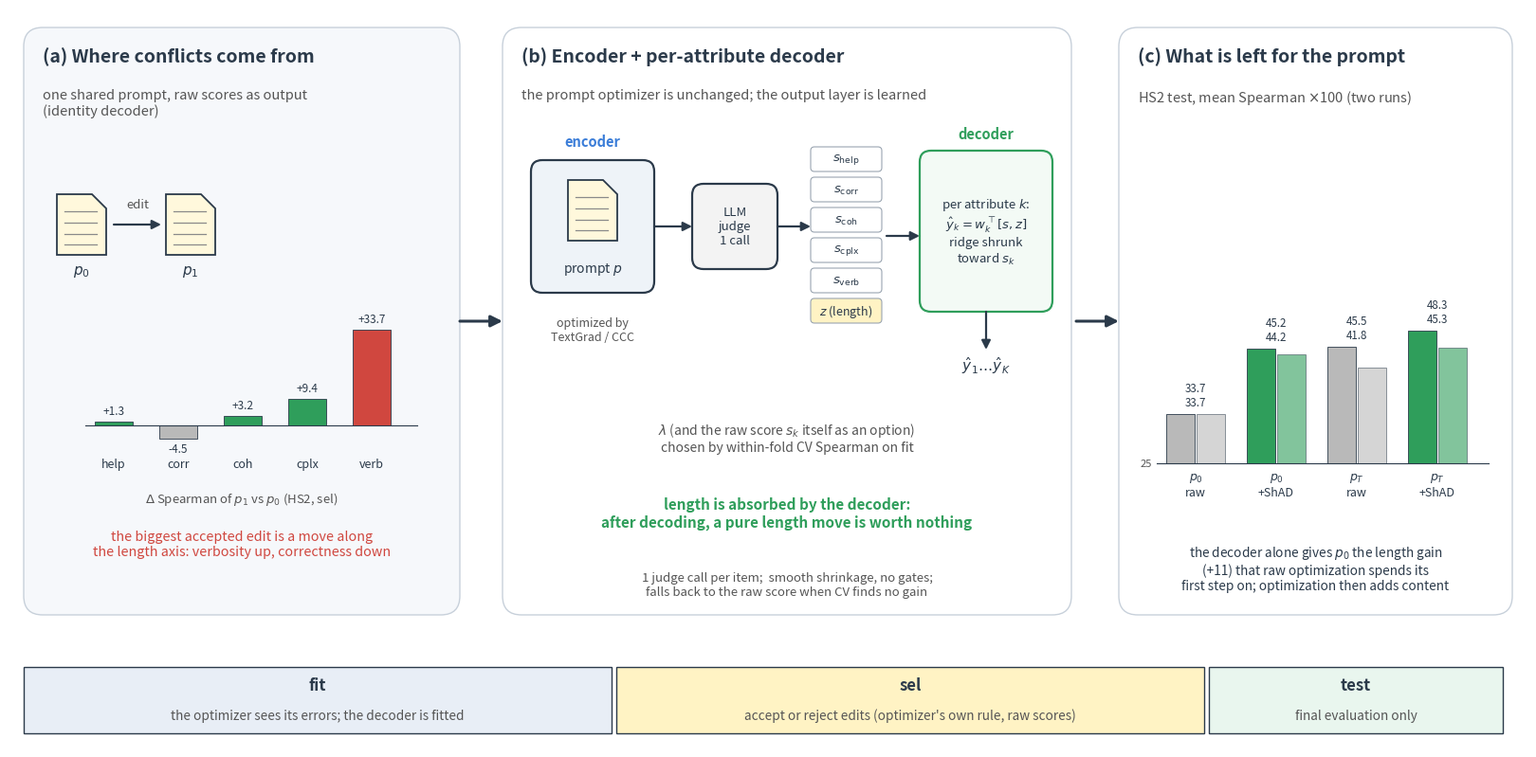

This figure's Python source: (Note: this script raises an exception after producing the figure.)
"""Method figure: prompt = encoder, per-attribute readout = decoder.
(a) the conflict: with one shared prompt and the raw scores as output (identity decoder), an edit that makes the judge
    reward length raises the length-driven attribute and lowers the others; raw selection accepts it (HS2, step 1).
(b) the method: the optimizer is unchanged; one judge call gives all attribute scores; a per-attribute readout over
    those scores + standardized log length z, shrunk toward the attribute's own score (lambda by CV; raw score kept
    as an option) gives the final score.
(c) the effect (HS2 test): the readout recovers the length axis on v0 for free, so optimization is left with content.
  python scripts/fig_method.py  -> figures/method.{pdf,png}
"""
import matplotlib.pyplot as plt
from matplotlib.patches import FancyBboxPatch, FancyArrowPatch, Rectangle, Polygon

GREY, DARK, RED, GREEN, MUTED, BLUE = "#b9b9b9", "#2b3a4a", "#d0473f", "#2f9e5b", "#555555", "#3b7dd8"
ATT = ["help", "corr", "coh", "cplx", "verb"]
D_S1 = [.013, -.045, .032, .094, .337]  # HS2 run 1, step 1 (accepted): raw sel Spearman change per attribute
# HS2 test mean Spearman (run 1 / run 2)
TEST = [("$p_0$\nraw", .337, .337), ("$p_0$\n+ShAD", .452, .442), ("$p_T$\nraw", .455, .418),
        ("$p_T$\n+ShAD", .483, .453)]

fig = plt.figure(figsize=(16, 7.8))
ax = fig.add_axes([0, 0, 1, 1]); ax.set_xlim(0, 160); ax.set_ylim(-12, 66); ax.axis("off")


def box(x, y, w, h, fc="white", ec=DARK, lw=1.6, r=1.2):
    ax.add_patch(FancyBboxPatch((x, y), w, h, boxstyle=f"round,pad=0,rounding_size={r}", fc=fc, ec=ec, lw=lw))


def arrow(x0, y0, x1, y1, c=DARK, lw=1.6, rad=0.0, ms=14, ls="-"):
    ax.add_patch(FancyArrowPatch((x0, y0), (x1, y1), arrowstyle="-|>", mutation_scale=ms, color=c, lw=lw, ls=ls,
                                 connectionstyle=f"arc3,rad={rad}", shrinkA=0, shrinkB=0))


def doc(x, y, w=5.2, h=6.4, fc="#fff8dc", ec=DARK):
    ax.add_patch(Polygon([(x, y), (x + w, y), (x + w, y + h - 1.5), (x + w - 1.5, y + h), (x, y + h)], closed=True,
                         fc=fc, ec=ec, lw=1.3))
    for i in range(4):
        ax.plot([x + .8, x + w - 1], [y + 1.1 + i * 1.15] * 2, color="#8a8a8a", lw=.9)


# ------------------------------------------------------------------ (a) conflict
box(1.5, 2, 46, 62, fc="#f6f8fb", ec="#c7d0da", lw=1, r=2)
ax.text(3.5, 61, "(a) Where conflicts come from", fontsize=14, weight="bold", color=DARK, va="center")
ax.text(3.5, 57.6, "one shared prompt, raw scores as output\n(identity decoder)", fontsize=10.5, color=MUTED, va="top")
doc(5, 40); ax.text(7.6, 39.2, "$p_0$", ha="center", va="top", fontsize=11, color=DARK)
arrow(11, 43.2, 16, 43.2)
ax.text(13.5, 45, "edit", ha="center", fontsize=9.5, color=MUTED)
doc(16.5, 40); ax.text(19.1, 39.2, "$p_1$", ha="center", va="top", fontsize=11, color=DARK)
# per-attribute change bars (real)
bx, by, sc = 9, 22, 30
ax.plot([bx - 1, bx + 34], [by, by], color=DARK, lw=.8)
for i, (a_, d) in enumerate(zip(ATT, D_S1)):
    x = bx + i * 6.8
    ax.add_patch(Rectangle((x, by), 4, d * sc, fc=RED if i == 4 else (GREEN if d > 0 else GREY), ec=DARK, lw=.6))
    ax.text(x + 2, by + d * sc + (.5 if d > 0 else -.5), f"{100 * d:+.1f}", ha="center", va="bottom" if d > 0 else "top",
            fontsize=8.5, color=DARK)
    ax.text(x + 2, by - 3.4, a_, ha="center", va="top", fontsize=9, color=DARK)
ax.text(24.5, 18.3 - 1.5, "", fontsize=1)
ax.text(24.5, 15.2, "$\\Delta$ Spearman of $p_1$ vs $p_0$ (HS2, sel)", ha="center", fontsize=9.5, color=MUTED, va="top")
ax.text(24.5, 11.0, "the biggest accepted edit is a move along\nthe length axis: verbosity up, correctness down",
        ha="center", fontsize=10.3, color=RED, va="top")
arrow(47.5, 33, 52, 33, lw=2.2, ms=18)

# ------------------------------------------------------------------ (b) method
box(52, 2, 60, 62, fc="white", ec="#c7d0da", lw=1, r=2)
ax.text(54, 61, "(b) Encoder + per-attribute decoder", fontsize=14, weight="bold", color=DARK, va="center")
ax.text(54, 57.6, "the prompt optimizer is unchanged; the output layer is learned", fontsize=10.5, color=MUTED, va="top")
# encoder
box(55, 36, 13, 14, fc="#eef3f8")
doc(58.9, 41.5)
ax.text(61.5, 38.2, "prompt $p$", ha="center", fontsize=10, color=DARK)
ax.text(61.5, 51.5, "encoder", ha="center", fontsize=10.5, weight="bold", color=BLUE)
ax.text(61.5, 33.5, "optimized by\nTextGrad / CCC", ha="center", va="top", fontsize=9, color=MUTED)
arrow(68, 43, 72, 43)
box(72, 38.5, 9, 9, fc="#f3f3f3")
ax.text(76.5, 43, "LLM\njudge\n1 call", ha="center", va="center", fontsize=9.5, color=DARK)
arrow(81, 43, 84.5, 43)
# scores + z
for i, a_ in enumerate(ATT):
    yy = 50 - i * 3.2
    box(84.5, yy - 1.2, 7.5, 2.6, fc="white", ec="#9aa5b1", lw=.8, r=.4)
    ax.text(88.25, yy + .1, f"$s_{{\\mathrm{{{a_}}}}}$", ha="center", va="center", fontsize=9.5, color=DARK)
box(84.5, 50 - 5 * 3.2 - 1.2, 7.5, 2.6, fc="#fff3c4", ec="#9aa5b1", lw=.8, r=.4)
ax.text(88.25, 50 - 5 * 3.2 + .1, "$z$ (length)", ha="center", va="center", fontsize=9, color=DARK)
arrow(92.5, 42, 96, 42)
# decoder
box(96, 34, 14, 17, fc="#f3faf5", ec=GREEN)
ax.text(103, 52.3, "decoder", ha="center", fontsize=10.5, weight="bold", color=GREEN)
ax.text(103, 42.5, "per attribute $k$:\n$\\hat y_k = w_k^\\top [s, z]$\nridge shrunk\ntoward $s_k$", ha="center",
        va="center", fontsize=9.5, color=DARK)
arrow(103, 34, 103, 30)
ax.text(103, 29.5, "$\\hat y_1 \\ldots \\hat y_K$", ha="center", va="top", fontsize=11, color=DARK)
ax.text(82, 22.5, "$\\lambda$ (and the raw score $s_k$ itself as an option)\nchosen by within-fold CV Spearman on fit",
        ha="center", fontsize=10, color=MUTED, va="top")
ax.text(82, 14.5, "length is absorbed by the decoder:\nafter decoding, a pure length move is worth nothing",
        ha="center", fontsize=11, color=GREEN, va="top", weight="bold")
ax.text(82, 6.6, "1 judge call per item;  smooth shrinkage, no gates;\nfalls back to the raw score when CV finds no gain",
        ha="center", fontsize=9.5, color=MUTED, va="top")
arrow(112.5, 33, 117, 33, lw=2.2, ms=18)

# ------------------------------------------------------------------ (c) effect
box(117, 2, 41.5, 62, fc="white", ec="#c7d0da", lw=1, r=2)
ax.text(119, 61, "(c) What is left for the prompt", fontsize=14, weight="bold", color=DARK, va="center")
ax.text(119, 57.6, "HS2 test, mean Spearman $\\times$100 (two runs)", fontsize=10.5, color=MUTED, va="top")
bx, by, sc = 122, 18, 60
ax.plot([bx - 1, bx + 34], [by, by], color=DARK, lw=.8)
for i, (lab, r1, r2) in enumerate(TEST):
    x = bx + i * 8.5
    col = [GREY, GREEN, GREY, GREEN][i]
    ax.add_patch(Rectangle((x, by), 3, (r1 - .25) * sc, fc=col, ec=DARK, lw=.6))
    ax.add_patch(Rectangle((x + 3.2, by), 3, (r2 - .25) * sc, fc=col, ec=DARK, lw=.6, alpha=.6))
    ax.text(x + 3.1, by + (max(r1, r2) - .25) * sc + .6, f"{100 * r1:.1f}\n{100 * r2:.1f}", ha="center", va="bottom",
            fontsize=8.3, color=DARK)
    ax.text(x + 3.1, by - .8, lab, ha="center", va="top", fontsize=9, color=DARK)
ax.text(bx - 1.5, by, "25", ha="right", va="center", fontsize=8, color=MUTED)
ax.text(137.75, 9.5, "the decoder alone gives $p_0$ the length gain\n(+11) that raw optimization spends its\n"
        "first step on; optimization then adds content", ha="center", fontsize=9.8, color=DARK, va="top")

# ------------------------------------------------------------------ data splits
segs = [("fit", "the optimizer sees its errors; the decoder is fitted", "#e8eef6", 62),
        ("sel", "accept or reject edits (optimizer's own rule, raw scores)", "#fff3c4", 62),
        ("test", "final evaluation only", "#e9f6ee", 31)]
x = 1.5
for name, use, fc, w in segs:
    ax.add_patch(Rectangle((x, -10.5), w, 7, fc=fc, ec=DARK, lw=1))
    ax.text(x + w / 2, -5.4, name, ha="center", va="center", fontsize=12, weight="bold", color=DARK)
    ax.text(x + w / 2, -8.6, use, ha="center", va="center", fontsize=9.8, color=MUTED)
    x += w + .5

fig.savefig("figures/method.pdf", bbox_inches="tight"); fig.savefig("figures/method.png", dpi=150, bbox_inches="tight")
print("saved figures/method.{pdf,png}")
